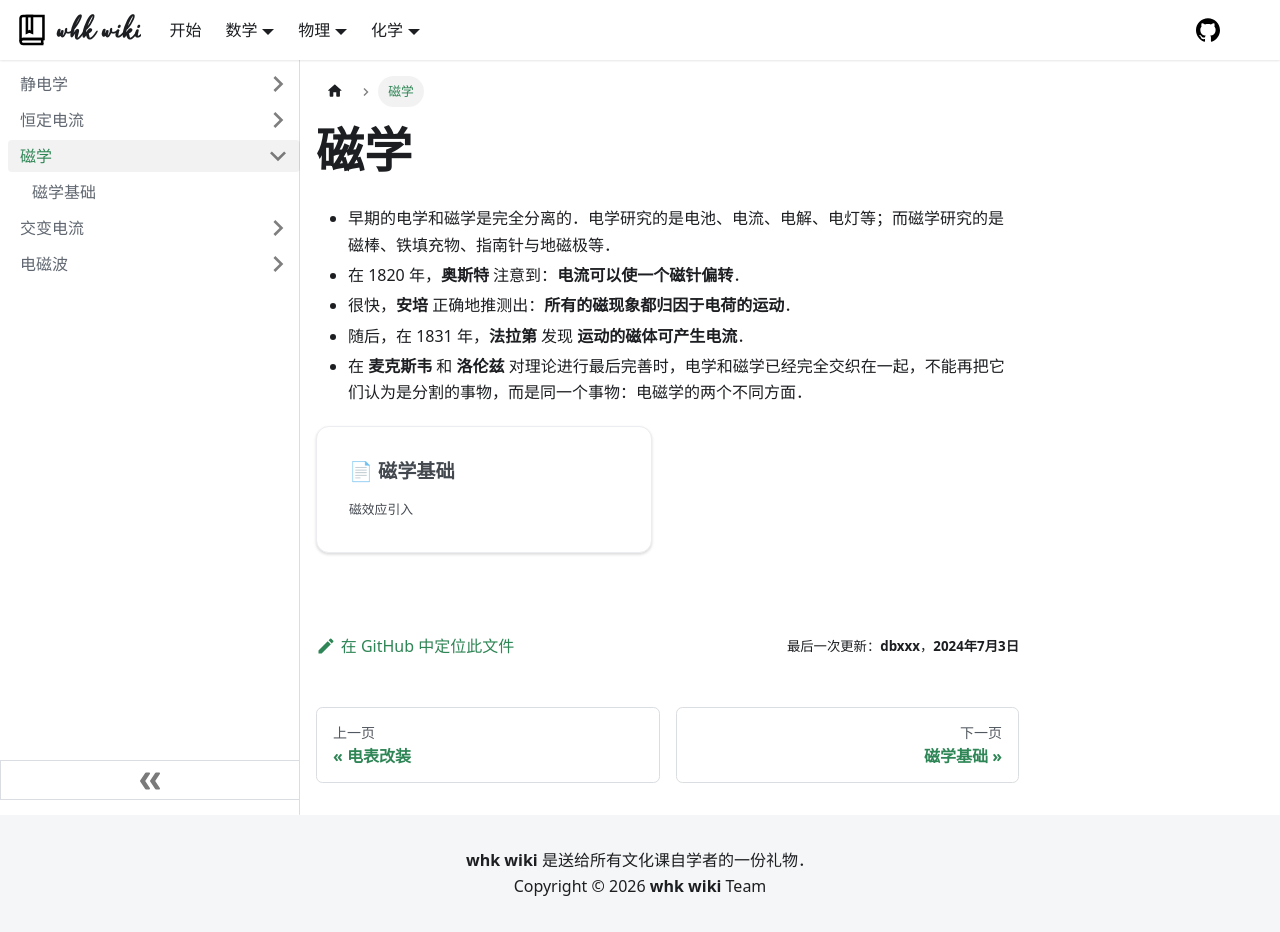

repository: whk-wiki/whk-wiki · page: physics/electromagnetism/magnetics.html · generator: docusaurus

# 磁学

- 早期的电学和磁学是完全分离的．电学研究的是电池、电流、电解、电灯等；而磁学研究的是磁棒、铁填充物、指南针与地磁极等．
- 在 1820 年，**奥斯特** 注意到：**电流可以使一个磁针偏转**．
- 很快，**安培** 正确地推测出：**所有的磁现象都归因于电荷的运动**．
- 随后，在 1831 年，**法拉第** 发现 **运动的磁体可产生电流**．
- 在 **麦克斯韦** 和 **洛伦兹** 对理论进行最后完善时，电学和磁学已经完全交织在一起，不能再把它们认为是分割的事物，而是同一个事物：电磁学的两个不同方面．

import DocCardList from '@theme/DocCardList';

<DocCardList />
